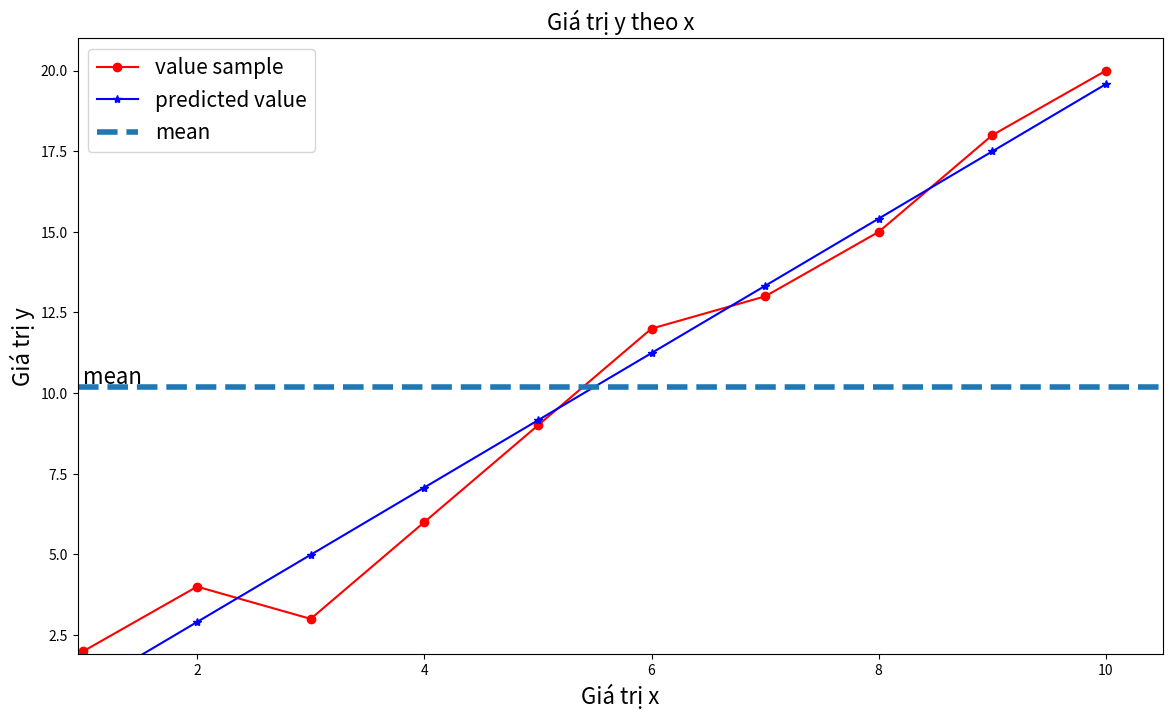

Write the Python code that produced this figure.
import matplotlib.pyplot as plt
import numpy as np

x = np.array([[1,2,3,4,5,6,7,8,9,10]]).T
y = np.array([[2, 4, 3, 6, 9, 12, 13, 15, 18, 20]]).T

def calculateb1b0(x, y):
    # Tính trung bình
    xbar = np.mean(x)
    ybar = np.mean(y)
    x2bar = np.mean(x ** 2)
    xybar = np.mean(x * y)

    # Tính b1, b0
    b1 = (xbar * ybar - xybar) / (xbar**2 - (x2bar))
    b0 = ybar - b1 * xbar
    return b1, b0

# Caculate b1, b0
b1, b0 = calculateb1b0(x, y)
print("b1 = ", b1)
print("b0 = ", b0)
y_predicted = b0 + b1 * x
print("y_predicted = ", y_predicted)

def showGraph(x, y, y_predicted, title = "", xlabel="", ylabel=""):
    plt.figure(figsize=[14,8])
    plt.plot(x, y, 'r-o', label = 'value sample')
    plt.plot(x, y_predicted, 'b-*', label = 'predicted value')
    x_min = np.min(x)
    x_max = np.max(x)
    y_min = np.min(y)
    y_max = np.max(y)

    ybar = np.mean(y)

    plt.axhline(ybar, linestyle='--', linewidth=4, label="mean")
    plt.axis([x_min*0.95, x_max * 1.05, y_min * 0.95, y_max * 1.05])
    plt.xlabel(xlabel, fontsize = 16)
    plt.ylabel(ylabel, fontsize = 16)
    plt.text(x_min, ybar*1.01, "mean", fontsize = 16)
    plt.legend(fontsize = 15)
    plt.title(title, fontsize = 16)
    plt.show()

showGraph(x, y, y_predicted, title = "Giá trị y theo x", xlabel="Giá trị x", ylabel="Giá trị y")